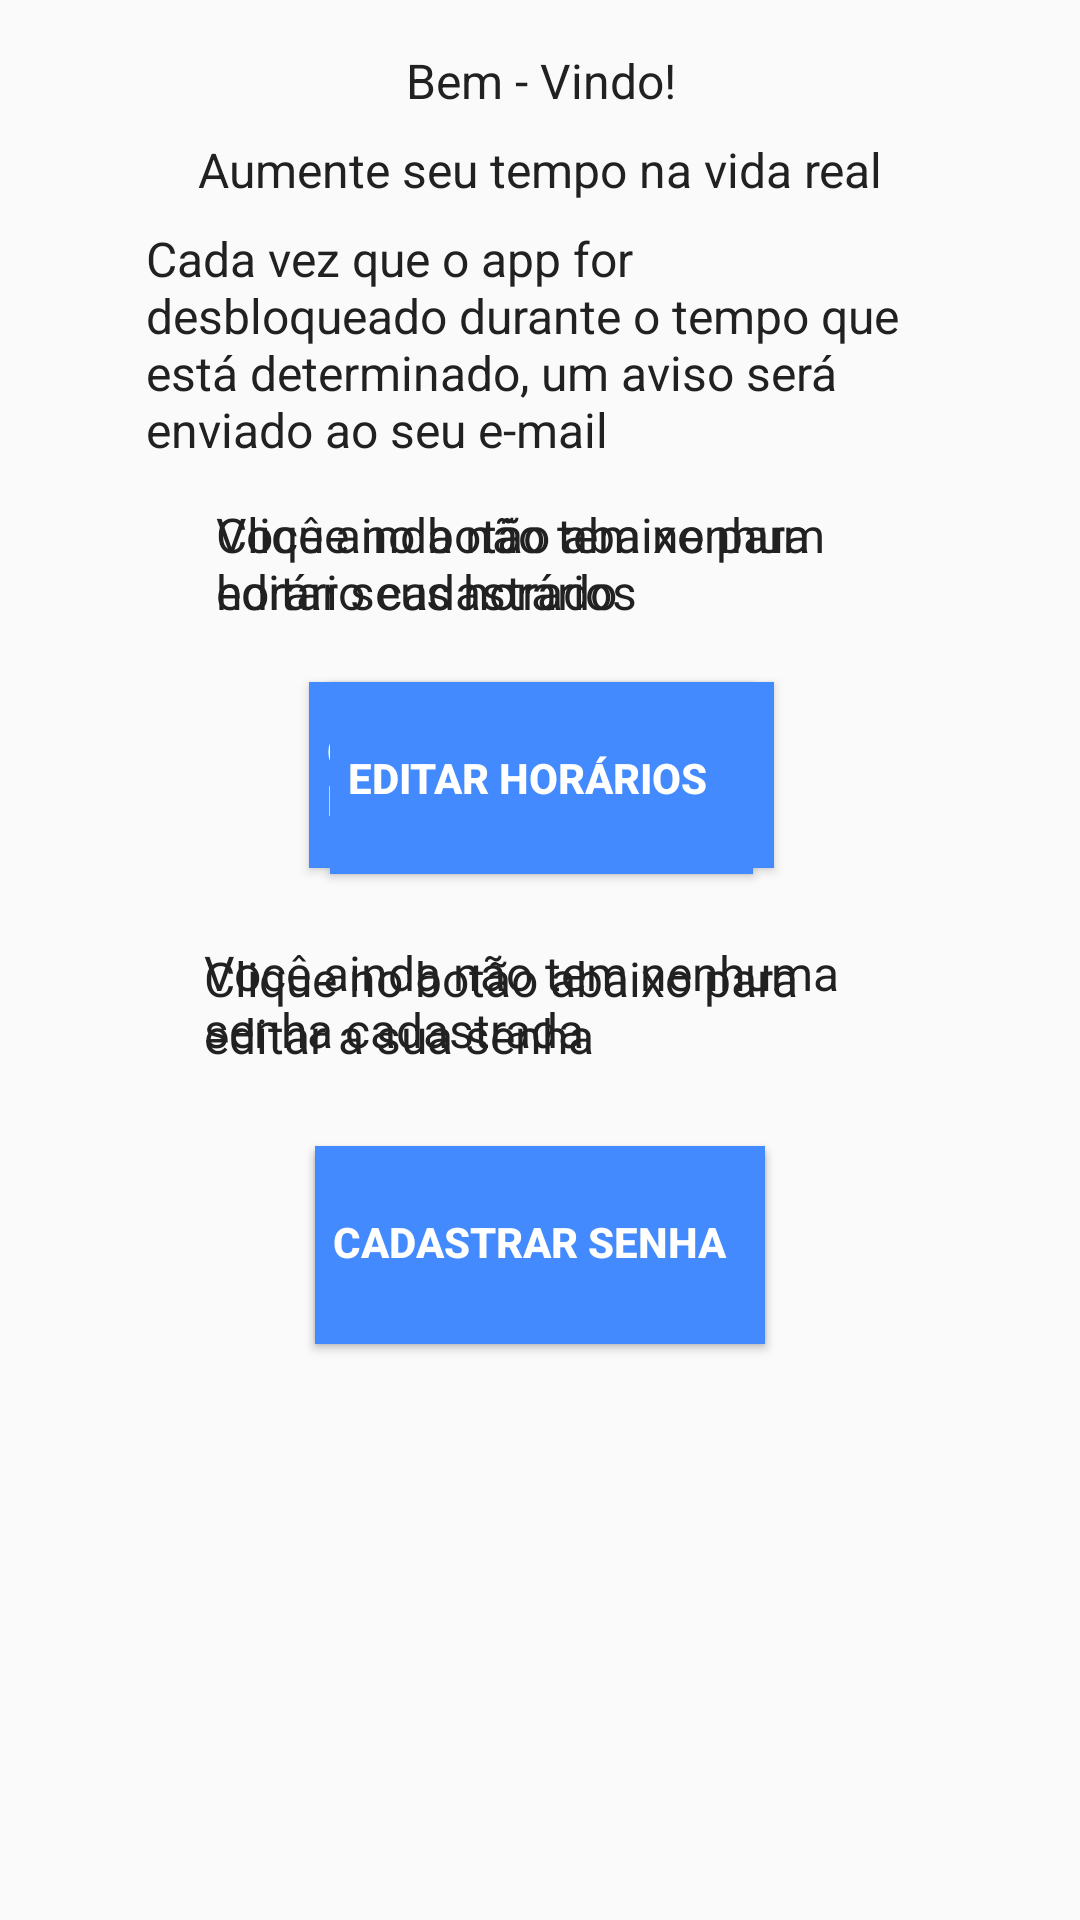

Reconstruct the res/layout file that produces this screen, plus the resources it refers to.
<!-- AndroidManifest.xml: application theme AppTheme -->
<!-- res/layout/activity_bem_vindo.xml -->
<?xml version="1.0" encoding="utf-8"?>
<android.support.constraint.ConstraintLayout xmlns:android="http://schemas.android.com/apk/res/android"
    xmlns:app="http://schemas.android.com/apk/res-auto"
    xmlns:card_view="http://schemas.android.com/apk/res-auto"
    xmlns:tools="http://schemas.android.com/tools"
    android:layout_width="match_parent"
    android:layout_height="match_parent"
    tools:context="br.com.produtividade.BemVindoActivity">


    <TextView
        android:id="@+id/txtCadastraHorarios"
        android:layout_width="216dp"
        android:layout_height="52dp"

        android:layout_gravity="center"
        android:layout_marginLeft="8dp"
        android:layout_marginRight="8dp"
        android:layout_marginTop="8dp"
        android:text="Você ainda não tem nenhum horário cadastrado"
        android:textColor="@color/textPrimary"
        android:textSize="16dp"
        app:layout_constraintLeft_toLeftOf="parent"
        app:layout_constraintRight_toRightOf="parent"
        app:layout_constraintTop_toBottomOf="@+id/textView2" />

    <TextView
        android:id="@+id/txtEditaHorarios"
        android:layout_width="216dp"
        android:layout_height="52dp"

        android:layout_gravity="center"
        android:layout_marginLeft="8dp"
        android:layout_marginRight="8dp"
        android:layout_marginTop="8dp"
        android:text="Clique no botão abaixo para editar seus horários"
        android:textColor="@color/textPrimary"
        android:textSize="16dp"
        app:layout_constraintLeft_toLeftOf="parent"
        app:layout_constraintRight_toRightOf="parent"
        app:layout_constraintTop_toBottomOf="@+id/textView2" />


    <TextView
        android:id="@+id/txtCadastraSenha"
        android:layout_width="225dp"
        android:layout_height="wrap_content"
        android:layout_gravity="center"
        android:layout_marginLeft="8dp"
        android:layout_marginRight="8dp"
        android:layout_marginTop="24dp"
        android:text="Você ainda não tem nenhuma senha cadastrada"
        android:textColor="@color/textPrimary"
        android:textSize="16dp"
        app:layout_constraintHorizontal_bias="0.504"
        app:layout_constraintLeft_toLeftOf="parent"
        app:layout_constraintRight_toRightOf="parent"
        app:layout_constraintTop_toBottomOf="@+id/btnCadastraHorarios" />

    <TextView
        android:id="@+id/txtEditaSenha"
        android:layout_width="225dp"
        android:layout_height="wrap_content"
        android:layout_gravity="center"
        android:layout_marginLeft="8dp"
        android:layout_marginRight="8dp"
        android:layout_marginTop="24dp"
        android:text="Clique no botão abaixo para editar a sua senha"
        android:textColor="@color/textPrimary"
        android:textSize="16dp"
        app:layout_constraintHorizontal_bias="0.504"
        app:layout_constraintLeft_toLeftOf="parent"
        app:layout_constraintRight_toRightOf="parent"
        app:layout_constraintTop_toBottomOf="@+id/btnEditaHorarios" />

    <Button
        android:id="@+id/btnCadastraHorarios"
        android:layout_width="155dp"
        android:layout_height="62dp"
        android:layout_marginLeft="8dp"
        android:layout_marginRight="8dp"
        android:layout_marginTop="8dp"
        android:layout_weight="1"
        android:height="60dp"
        android:background="@color/colorAccent"
        android:drawableLeft="@drawable/ic_add_white_24dp"
        android:drawablePadding="6dp"
        android:gravity="left|center"
        android:padding="6dp"
        android:text="Cadastrar Horários"
        android:textColor="@color/white"
        android:textStyle="bold"
        app:layout_constraintHorizontal_bias="0.502"
        app:layout_constraintLeft_toLeftOf="parent"
        app:layout_constraintRight_toRightOf="parent"
        app:layout_constraintTop_toBottomOf="@+id/txtCadastraHorarios" />

    <Button
        android:id="@+id/btnEditaHorarios"
        android:layout_width="141dp"
        android:layout_height="64dp"
        android:layout_marginLeft="8dp"
        android:layout_marginRight="8dp"
        android:layout_marginTop="8dp"
        android:layout_weight="1"
        android:height="60dp"
        android:background="@color/colorAccent"
        android:drawableLeft="@drawable/ic_mode_edit_white_24dp"
        android:drawablePadding="6dp"
        android:gravity="left|center"
        android:padding="6dp"
        android:text="Editar Horários"
        android:textColor="@color/white"
        android:textStyle="bold"
        app:layout_constraintHorizontal_bias="0.502"
        app:layout_constraintLeft_toLeftOf="parent"
        app:layout_constraintRight_toRightOf="parent"
        app:layout_constraintTop_toBottomOf="@+id/txtEditaHorarios" />

    <Button
        android:id="@+id/btnEditaSenha"
        android:layout_width="150dp"
        android:layout_height="64dp"
        android:layout_marginLeft="8dp"
        android:layout_marginRight="8dp"
        android:layout_marginTop="28dp"
        android:layout_weight="1"
        android:height="60dp"
        android:background="@color/colorAccent"
        android:drawableLeft="@drawable/ic_mode_edit_white_24dp"
        android:drawablePadding="6dp"
        android:gravity="left|center"
        android:padding="6dp"
        android:text="Editar Senha"
        android:textColor="@color/white"
        android:textStyle="bold"
        app:layout_constraintLeft_toLeftOf="parent"
        app:layout_constraintRight_toRightOf="parent"
        app:layout_constraintTop_toBottomOf="@+id/txtEditaSenha" />

    <Button
        android:id="@+id/btnCadastraSenha"
        android:layout_width="150dp"
        android:layout_height="64dp"
        android:layout_marginLeft="8dp"
        android:layout_marginRight="8dp"
        android:layout_marginTop="28dp"
        android:layout_weight="1"
        android:height="60dp"
        android:background="@color/colorAccent"
        android:drawableLeft="@drawable/ic_mode_edit_white_24dp"
        android:drawablePadding="6dp"
        android:gravity="left|center"
        android:padding="6dp"
        android:text="Cadastrar Senha"
        android:textColor="@color/white"
        android:textStyle="bold"
        app:layout_constraintLeft_toLeftOf="parent"
        app:layout_constraintRight_toRightOf="parent"
        app:layout_constraintTop_toBottomOf="@+id/txtCadastraSenha" />

    <TextView
        android:id="@+id/textView9"
        android:textColor="@color/textPrimary"
        android:textSize="16dp"
        android:layout_width="wrap_content"
        android:layout_height="wrap_content"
        android:text="Bem - Vindo!"
        app:layout_constraintTop_toTopOf="parent"
        android:layout_marginTop="16dp"
        android:layout_marginLeft="8dp"
        app:layout_constraintLeft_toLeftOf="parent"
        android:layout_marginRight="8dp"
        app:layout_constraintRight_toRightOf="parent"
        app:layout_constraintHorizontal_bias="0.501" />

    <TextView
        android:id="@+id/textView"
        android:textColor="@color/textPrimary"
        android:textSize="16dp"
        android:layout_width="wrap_content"
        android:layout_height="wrap_content"
        android:text="Aumente seu tempo na vida real"
        android:layout_marginTop="8dp"
        app:layout_constraintTop_toBottomOf="@+id/textView9"
        android:layout_marginRight="8dp"
        app:layout_constraintRight_toRightOf="parent"
        android:layout_marginLeft="8dp"
        app:layout_constraintLeft_toLeftOf="parent" />

    <TextView
        android:id="@+id/textView2"
        android:textColor="@color/textPrimary"
        android:textSize="16dp"
        android:text="Cada vez que o app for desbloqueado durante o tempo que está determinado, um aviso será enviado ao seu e-mail"
        android:layout_width="263dp"
        android:layout_height="84dp"
        android:layout_marginTop="8dp"
        app:layout_constraintTop_toBottomOf="@+id/textView"
        android:layout_marginLeft="8dp"
        app:layout_constraintLeft_toLeftOf="parent"
        android:layout_marginRight="8dp"
        app:layout_constraintRight_toRightOf="parent" />

</android.support.constraint.ConstraintLayout>
<!-- resources referenced by this layout -->
<resources>
  <color name="colorAccent">#448aff</color>
  <color name="textPrimary">#212121</color>
  <color name="white">#ffffff</color>
  <style name="AppTheme" parent="Theme.AppCompat.Light.DarkActionBar">
          
          <item name="colorPrimary">@color/colorPrimary</item>
          <item name="colorPrimaryDark">@color/colorPrimaryDark</item>
          <item name="colorAccent">@color/colorAccent</item>
          <item name="windowActionBar">true</item>
          <item name="windowNoTitle">false</item>
      </style>
  <color name="colorPrimary">#9e9e9e</color>
  <color name="colorPrimaryDark">#616161</color>
</resources>
